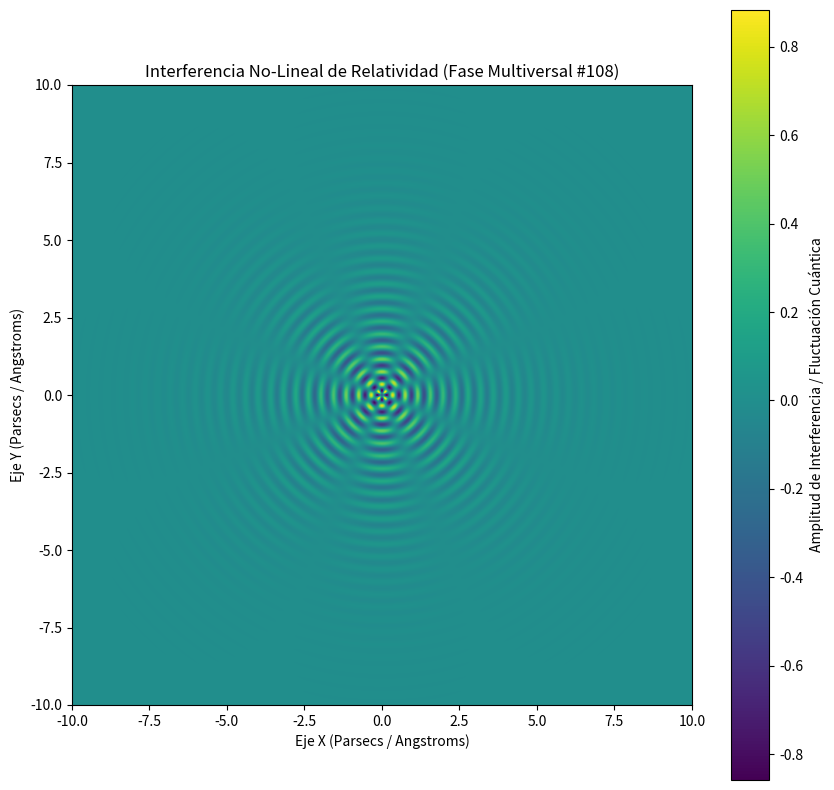

Here is the Python script that generated this plot:
%matplotlib inline
# Simulación Multiversal: Relatividad - Variante 108
import numpy as np
import matplotlib.pyplot as plt

# Parámetros Físicos No-Lineales
omega_1 = 15.455
omega_2 = 3.996
lambda_decay = 0.604
phase_shift = 2.487

x = np.linspace(-10, 10, 800)
y = np.linspace(-10, 10, 800)
X, Y = np.meshgrid(x, y)

# Dinámica de Fluidos / Campos Tensor-Escalares (Fase Multiversal)
R = np.sqrt(X**2 + Y**2) + 1e-5
Z = (np.sin(omega_1 * R + phase_shift) * np.cos(omega_2 * np.arctan2(Y, X))) * np.exp(-lambda_decay * R)

plt.figure(figsize=(10, 10))
plt.imshow(Z, cmap='viridis', extent=[-10, 10, -10, 10], origin='lower')
plt.colorbar(label='Amplitud de Interferencia / Fluctuación Cuántica')
plt.title(r'Interferencia No-Lineal de Relatividad (Fase Multiversal #108)')
plt.xlabel('Eje X (Parsecs / Angstroms)')
plt.ylabel('Eje Y (Parsecs / Angstroms)')
plt.show()
